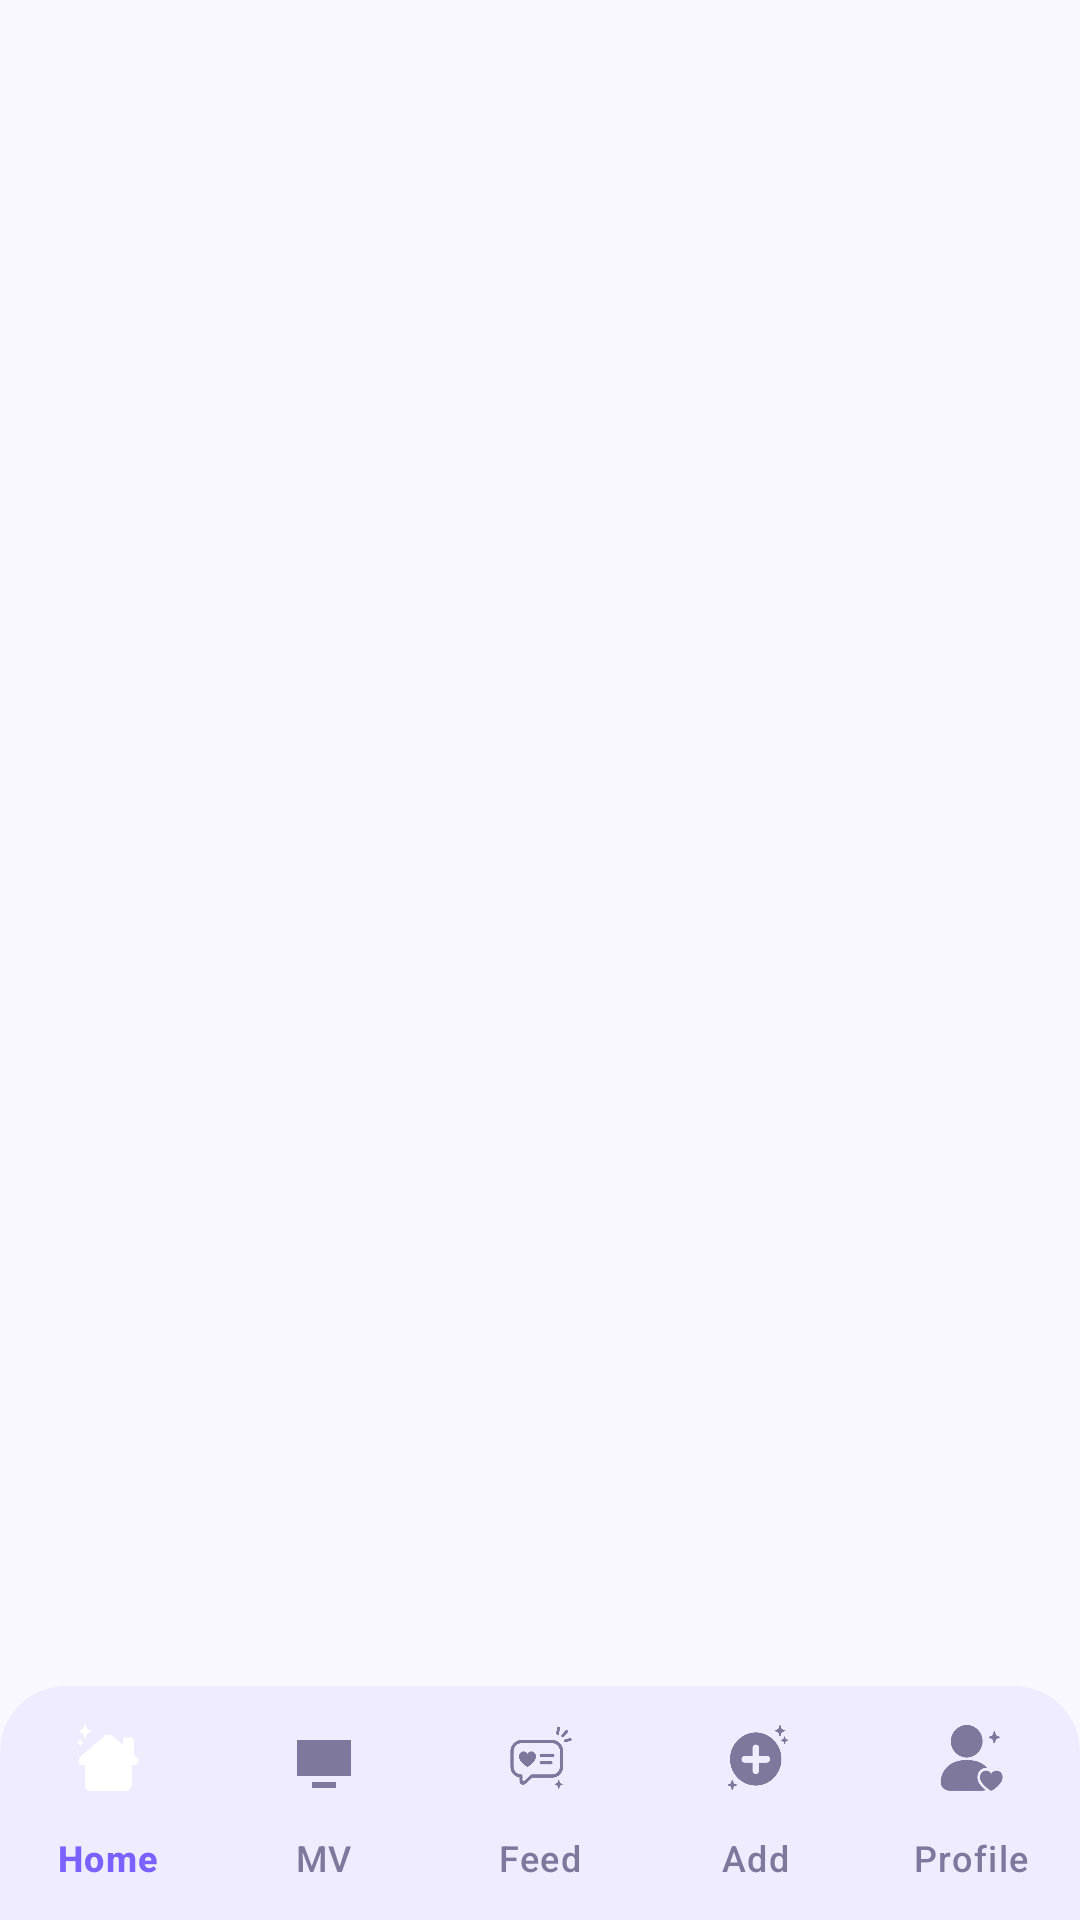

Here is an Android app screen rendered from its layout file. Give the layout XML and the strings, colors and styles it references.
<!-- AndroidManifest.xml: application theme Theme.KFandomHub -->
<!-- res/layout/activity_main.xml -->
<?xml version="1.0" encoding="utf-8"?>
<androidx.constraintlayout.widget.ConstraintLayout
    xmlns:android="http://schemas.android.com/apk/res/android"
    xmlns:app="http://schemas.android.com/apk/res-auto"
    android:layout_width="match_parent"
    android:layout_height="match_parent"
    android:background="@color/background"
    android:fitsSystemWindows="true">

    <FrameLayout
        android:id="@+id/frameLayout"
        android:layout_width="0dp"
        android:layout_height="0dp"
        android:clipToPadding="false"
        app:layout_constraintTop_toTopOf="parent"
        app:layout_constraintBottom_toTopOf="@id/bottomNav"
        app:layout_constraintStart_toStartOf="parent"
        app:layout_constraintEnd_toEndOf="parent"/>

    <com.google.android.material.bottomnavigation.BottomNavigationView
        android:id="@+id/bottomNav"
        android:layout_width="0dp"
        android:layout_height="78dp"
        app:menu="@menu/bottom_nav"
        android:background="@drawable/background_bottom_nav"
        android:elevation="12dp"
        app:elevation="12dp"
        app:itemActiveIndicatorStyle="@style/Widget.App.BottomNav.ActiveIndicator"
        app:itemIconSize="24dp"
        app:itemIconTint="@color/bottom_nav_icon_tint"
        app:itemRippleColor="@android:color/transparent"
        app:itemTextColor="@color/bottom_nav_text_tint"
        app:labelVisibilityMode="labeled"
        app:layout_constraintBottom_toBottomOf="parent"
        app:layout_constraintStart_toStartOf="parent"
        app:layout_constraintEnd_toEndOf="parent"/>

</androidx.constraintlayout.widget.ConstraintLayout>
<!-- resources referenced by this layout -->
<resources>
  <color name="background">#FAF8FF</color>
  <!-- drawable background_bottom_nav (drawable) -->
  <?xml version="1.0" encoding="utf-8"?>
  <shape xmlns:android="http://schemas.android.com/apk/res/android">
      <solid android:color="#F0ECFF" />
      <corners
          android:topLeftRadius="22dp"
          android:topRightRadius="22dp" />
  </shape>
  <style name="Widget.App.BottomNav.ActiveIndicator" parent="">
          <item name="android:width">54dp</item>
          <item name="android:height">34dp</item>
          <item name="marginHorizontal">4dp</item>
          <item name="shapeAppearance">@style/ShapeAppearance.App.BottomNavPill</item>
          <item name="android:color">@color/primary</item>
      </style>
  <style name="Theme.KFandomHub" parent="Theme.Material3.Light.NoActionBar">
          
          <item name="colorPrimary">@color/primary</item>
          <item name="colorPrimaryVariant">@color/primary_variant</item>
          <item name="colorSecondary">@color/secondary</item>
  
          <item name="android:windowBackground">@color/background</item>
          <item name="android:statusBarColor">@color/background</item>
          <item name="android:navigationBarColor">@color/background</item>
  
          
          <item name="colorSurface">@color/surface</item>
          <item name="android:textColorPrimary">@color/text_primary</item>
          <item name="android:textColorSecondary">@color/text_secondary</item>
  
          
          <item name="materialButtonStyle">@style/Widget.App.Button.Custom</item>
          <item name="editTextStyle">@style/Widget.App.EditText.Custom</item>
      </style>
  <style name="ShapeAppearance.App.BottomNavPill" parent="ShapeAppearance.Material3.SmallComponent">
          <item name="cornerSize">50%</item>
      </style>
  <color name="primary">#7B61FF</color>
  <color name="primary_variant">#5B44D6</color>
  <color name="secondary">#F5A3C7</color>
  <color name="surface">#FFFFFF</color>
  <color name="text_primary">#1A1A2E</color>
  <color name="text_secondary">#6B6B8D</color>
  <style name="Widget.App.Button.Custom" parent="Widget.Material3.Button">
          <item name="android:backgroundTint">@color/primary</item>
          <item name="android:textColor">#FFFFFF</item>
          <item name="shapeAppearance">@style/ShapeAppearance.App.MediumComponent</item>
          <item name="android:insetTop">0dp</item>
          <item name="android:insetBottom">0dp</item>
          <item name="strokeColor">@color/primary_variant</item>
          <item name="strokeWidth">0dp</item>
      </style>
  <style name="Widget.App.EditText.Custom" parent="Widget.Material3.TextInputEditText.OutlinedBox">
          <item name="android:textColor">@color/text_primary</item>
          <item name="android:textColorHint">@color/text_secondary</item>
          <item name="android:padding">12dp</item>
      </style>
  <style name="ShapeAppearance.App.MediumComponent" parent="ShapeAppearance.Material3.MediumComponent">
          <item name="cornerSize">16dp</item>
      </style>
</resources>
